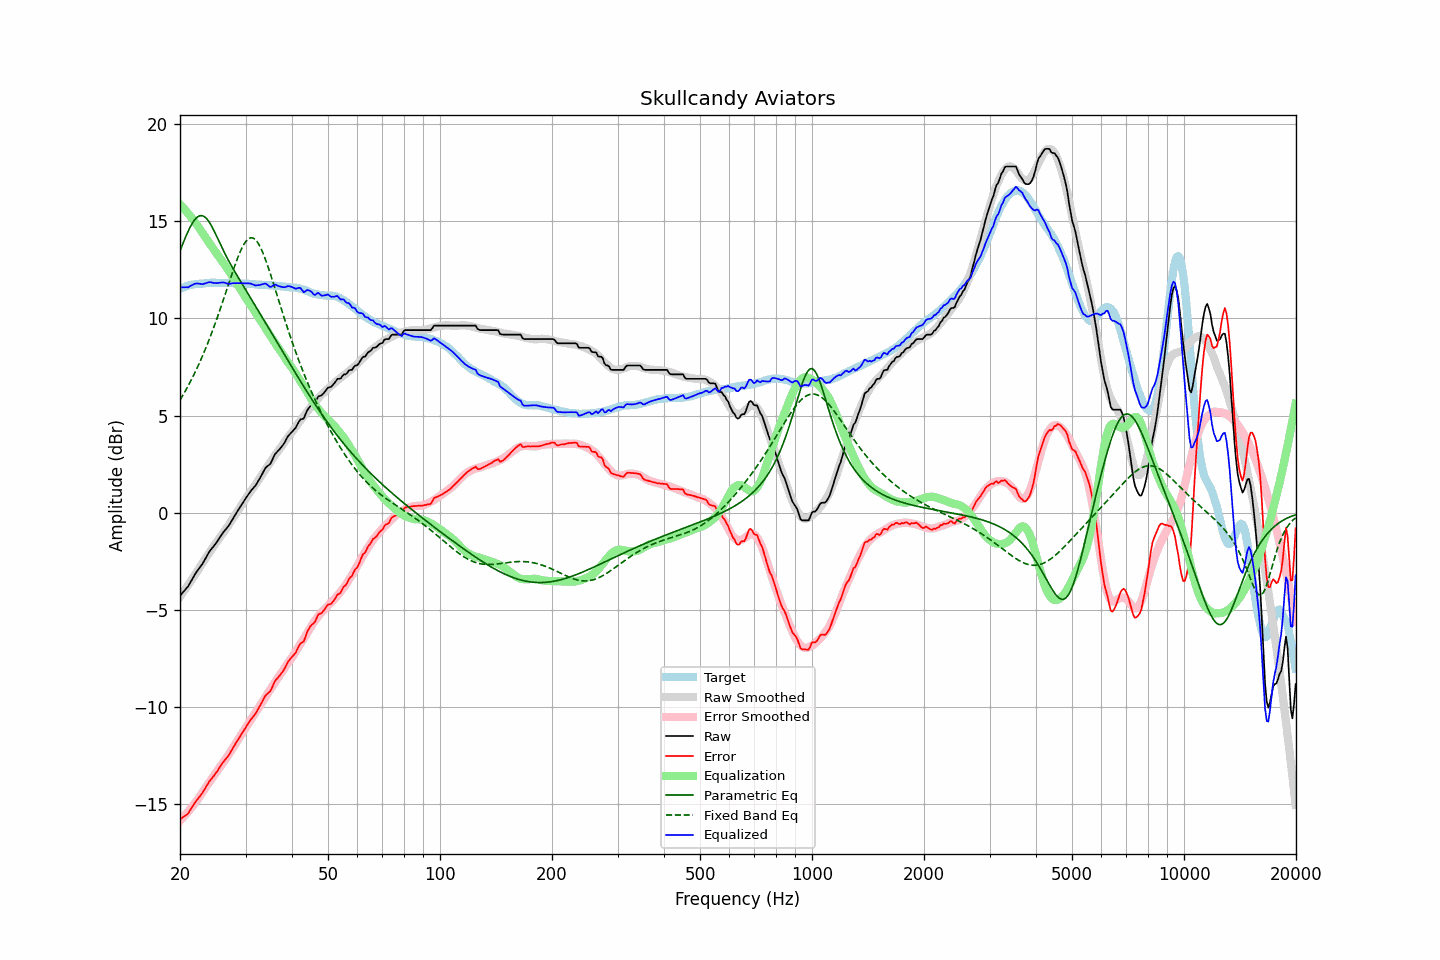

Data behind this chart, as committed beside it:
frequency, raw, error, smoothed, error_smoothed, equalization, parametric_eq, fixed_band_eq, equalized_raw, equalized_smoothed, target
20.00, -4.28, -15.80, -4.34, -15.88, 15.88, 13.47, 5.80, 11.60, 11.54, 11.52
20.20, -4.19, -15.75, -4.22, -15.79, 15.79, 13.69, 5.93, 11.60, 11.57, 11.56
20.40, -4.09, -15.68, -4.10, -15.70, 15.70, 13.90, 6.07, 11.61, 11.60, 11.59
20.61, -4.00, -15.62, -3.98, -15.61, 15.61, 14.10, 6.22, 11.61, 11.63, 11.62
20.81, -3.90, -15.56, -3.86, -15.51, 15.51, 14.30, 6.37, 11.61, 11.65, 11.66
21.02, -3.81, -15.51, -3.74, -15.41, 15.41, 14.48, 6.52, 11.60, 11.68, 11.70
21.23, -3.66, -15.37, -3.62, -15.31, 15.31, 14.66, 6.67, 11.65, 11.70, 11.71
21.44, -3.52, -15.25, -3.49, -15.21, 15.21, 14.81, 6.83, 11.69, 11.72, 11.73
21.66, -3.37, -15.12, -3.37, -15.11, 15.11, 14.95, 7.00, 11.74, 11.74, 11.75
21.87, -3.22, -14.98, -3.25, -15.00, 15.00, 15.07, 7.16, 11.78, 11.75, 11.76
22.09, -3.09, -14.87, -3.12, -14.89, 14.89, 15.16, 7.34, 11.80, 11.77, 11.78
22.31, -2.98, -14.76, -3.00, -14.78, 14.78, 15.24, 7.51, 11.80, 11.78, 11.78
22.54, -2.86, -14.65, -2.86, -14.65, 14.65, 15.28, 7.69, 11.79, 11.79, 11.79
22.76, -2.75, -14.54, -2.73, -14.53, 14.53, 15.30, 7.88, 11.78, 11.80, 11.80
22.99, -2.64, -14.44, -2.59, -14.40, 14.40, 15.29, 8.07, 11.76, 11.81, 11.80
23.22, -2.49, -14.29, -2.46, -14.28, 14.28, 15.25, 8.27, 11.79, 11.82, 11.81
23.45, -2.34, -14.15, -2.34, -14.16, 14.16, 15.19, 8.47, 11.82, 11.82, 11.81
23.69, -2.19, -14.02, -2.21, -14.04, 14.04, 15.10, 8.67, 11.85, 11.83, 11.82
23.92, -2.05, -13.88, -2.09, -13.92, 13.92, 14.99, 8.88, 11.87, 11.83, 11.83
24.16, -1.93, -13.77, -1.97, -13.80, 13.80, 14.86, 9.10, 11.87, 11.83, 11.84
24.40, -1.83, -13.68, -1.84, -13.68, 13.68, 14.71, 9.31, 11.85, 11.83, 11.85
24.65, -1.73, -13.57, -1.72, -13.56, 13.56, 14.55, 9.54, 11.83, 11.84, 11.84
24.89, -1.62, -13.46, -1.60, -13.44, 13.44, 14.38, 9.77, 11.83, 11.84, 11.84
25.14, -1.51, -13.35, -1.49, -13.33, 13.33, 14.20, 10.00, 11.82, 11.84, 11.84
25.39, -1.38, -13.21, -1.37, -13.21, 13.21, 14.02, 10.24, 11.84, 11.84, 11.84
25.65, -1.25, -13.09, -1.26, -13.10, 13.10, 13.85, 10.48, 11.85, 11.84, 11.84
25.91, -1.13, -12.96, -1.15, -12.98, 12.98, 13.67, 10.72, 11.85, 11.84, 11.82
26.16, -1.01, -12.84, -1.03, -12.87, 12.87, 13.50, 10.97, 11.86, 11.84, 11.83
26.43, -0.91, -12.74, -0.92, -12.75, 12.75, 13.33, 11.22, 11.84, 11.83, 11.83
26.69, -0.81, -12.64, -0.80, -12.63, 12.63, 13.17, 11.47, 11.82, 11.83, 11.83
26.96, -0.71, -12.54, -0.67, -12.50, 12.50, 13.01, 11.72, 11.79, 11.83, 11.83
27.23, -0.58, -12.41, -0.55, -12.37, 12.37, 12.86, 11.97, 11.79, 11.82, 11.83
27.50, -0.44, -12.27, -0.42, -12.24, 12.24, 12.71, 12.22, 11.80, 11.82, 11.83
27.77, -0.30, -12.11, -0.29, -12.11, 12.11, 12.57, 12.46, 11.82, 11.82, 11.82
28.05, -0.17, -11.98, -0.17, -11.98, 11.98, 12.43, 12.70, 11.81, 11.82, 11.81
28.33, -0.03, -11.83, -0.04, -11.85, 11.85, 12.29, 12.93, 11.82, 11.81, 11.80
28.62, 0.10, -11.71, 0.10, -11.72, 11.72, 12.15, 13.15, 11.81, 11.81, 11.81
28.90, 0.23, -11.58, 0.23, -11.58, 11.58, 12.01, 13.35, 11.81, 11.81, 11.81
29.19, 0.36, -11.44, 0.35, -11.45, 11.45, 11.87, 13.54, 11.81, 11.81, 11.80
29.48, 0.49, -11.31, 0.48, -11.32, 11.32, 11.73, 13.71, 11.81, 11.80, 11.81
29.78, 0.62, -11.18, 0.61, -11.19, 11.19, 11.60, 13.85, 11.81, 11.80, 11.80
30.08, 0.75, -11.05, 0.73, -11.07, 11.07, 11.46, 13.97, 11.81, 11.79, 11.80
30.38, 0.87, -10.92, 0.84, -10.94, 10.94, 11.32, 14.06, 11.81, 11.79, 11.79
30.68, 0.99, -10.80, 0.96, -10.82, 10.82, 11.18, 14.13, 11.81, 11.78, 11.79
30.99, 1.11, -10.67, 1.09, -10.69, 10.69, 11.05, 14.16, 11.80, 11.78, 11.77
31.30, 1.21, -10.56, 1.22, -10.56, 10.56, 10.91, 14.15, 11.76, 11.77, 11.77
31.61, 1.30, -10.47, 1.34, -10.43, 10.43, 10.77, 14.12, 11.73, 11.77, 11.77
31.93, 1.40, -10.36, 1.46, -10.30, 10.30, 10.63, 14.05, 11.70, 11.76, 11.76
32.24, 1.53, -10.21, 1.58, -10.18, 10.18, 10.49, 13.95, 11.71, 11.75, 11.74
32.57, 1.67, -10.07, 1.70, -10.05, 10.05, 10.36, 13.82, 11.72, 11.75, 11.74
32.89, 1.81, -9.93, 1.82, -9.92, 9.92, 10.22, 13.67, 11.73, 11.74, 11.74
33.22, 1.97, -9.76, 1.95, -9.79, 9.79, 10.08, 13.49, 11.76, 11.74, 11.74
33.55, 2.12, -9.61, 2.07, -9.66, 9.66, 9.94, 13.29, 11.78, 11.73, 11.73
33.89, 2.28, -9.45, 2.20, -9.52, 9.52, 9.80, 13.08, 11.80, 11.72, 11.73
34.23, 2.37, -9.36, 2.33, -9.39, 9.39, 9.66, 12.85, 11.76, 11.72, 11.73
34.57, 2.43, -9.28, 2.45, -9.26, 9.26, 9.52, 12.61, 11.69, 11.71, 11.71
34.92, 2.49, -9.22, 2.57, -9.13, 9.13, 9.38, 12.36, 11.62, 11.71, 11.71
35.27, 2.64, -9.07, 2.70, -9.01, 9.01, 9.25, 12.10, 11.65, 11.70, 11.71
35.62, 2.82, -8.87, 2.82, -8.88, 8.88, 9.11, 11.84, 11.70, 11.70, 11.69
35.97, 3.00, -8.69, 2.94, -8.75, 8.75, 8.97, 11.57, 11.76, 11.69, 11.69
... 635 more rows
